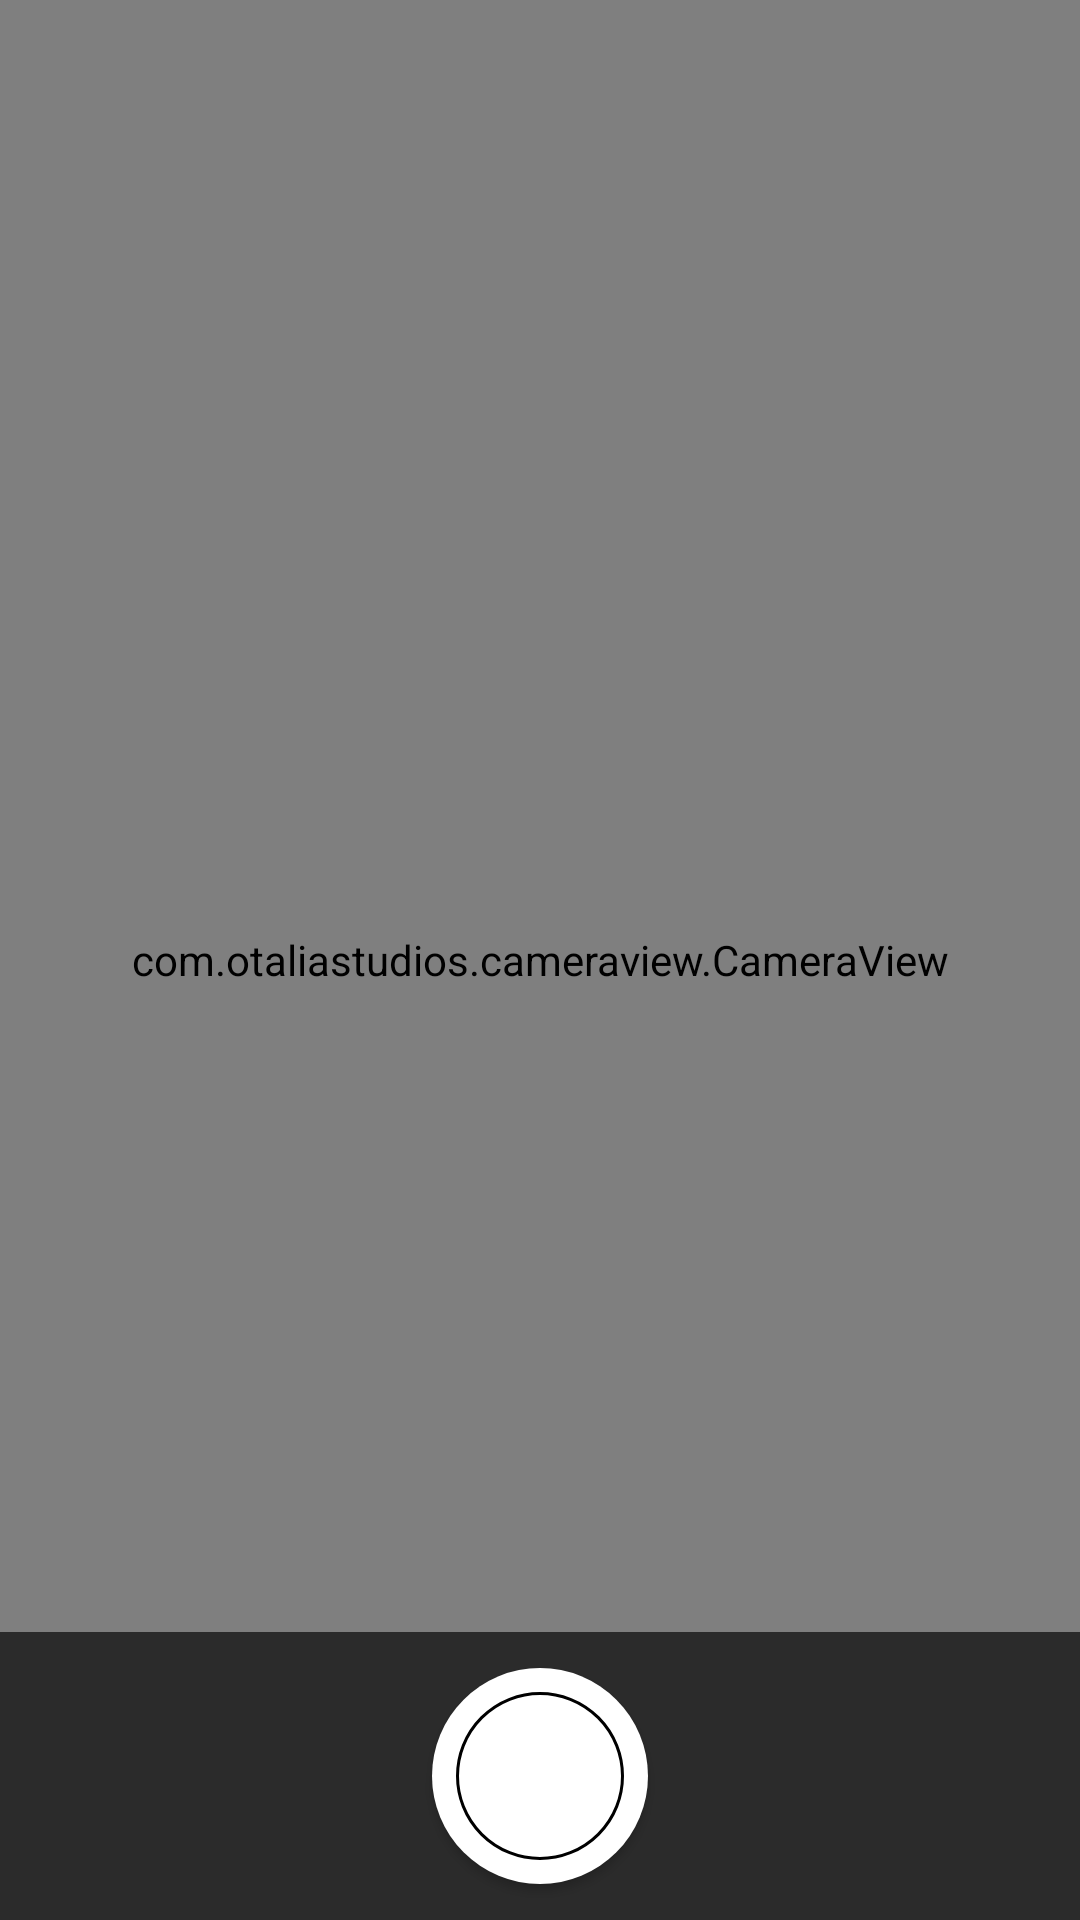

Here is an Android app screen rendered from its layout file. Give the layout XML and the strings, colors and styles it references.
<!-- AndroidManifest.xml: fallback theme Theme.MaterialComponents.DayNight.NoActionBar -->
<!-- res/layout/activity_camera.xml -->
<?xml version="1.0" encoding="utf-8"?>
<FrameLayout xmlns:android="http://schemas.android.com/apk/res/android"
  xmlns:app="http://schemas.android.com/apk/res-auto"
  xmlns:tools="http://schemas.android.com/tools"
  android:layout_width="match_parent"
  android:layout_height="match_parent"
  tools:context=".CameraActivity">
  <com.otaliastudios.cameraview.CameraView
    android:id="@+id/camera"
    android:layout_width="match_parent"
    android:layout_height="match_parent"
    android:keepScreenOn="true"
    app:cameraAudio="off"
    app:cameraFacing="back"
    app:cameraGestureTap="autoFocus"
    app:cameraMode="picture"
    app:cameraPictureFormat="jpeg"
    app:cameraPlaySounds="true"
    app:cameraRequestPermissions="true"
    app:cameraUseDeviceOrientation="true" />

  <View
    android:id="@+id/shutterAnimationView"
    android:layout_width="match_parent"
    android:layout_height="match_parent"
    android:background="@drawable/gradient_black_outline"
    android:visibility="gone" />

  <Button
    android:id="@+id/takePictureView"
    android:layout_width="72dp"
    android:layout_height="72dp"
    android:layout_alignStart="@+id/buttonsHolder"
    android:layout_alignLeft="@+id/buttonsHolder"
    android:layout_centerVertical="true"
    android:layout_gravity="center_horizontal|bottom"
    android:layout_marginBottom="12dp"
    android:background="@drawable/btn_shutter"
    android:textColor="@color/light_grey"
    android:textSize="20sp"
    android:visibility="visible" />


  <View
    android:id="@+id/buttonsHolder"
    android:layout_width="match_parent"
    android:layout_height="96dp"
    android:layout_alignParentRight="true"
    android:layout_centerInParent="true"
    android:layout_gravity="center_horizontal|bottom"
    android:background="@color/translucent_black" />


</FrameLayout>
  
  
  
  
<!-- resources referenced by this layout -->
<resources>
  <color name="light_grey">#aaaaaa</color>
  <color name="translucent_black">#A9000000</color>
  <!-- drawable btn_shutter (drawable) -->
  <?xml version="1.0" encoding="utf-8"?>
  <layer-list xmlns:android="http://schemas.android.com/apk/res/android">
    <item>
      <shape android:shape="oval">
        <size
          android:width="64dp"
          android:height="64dp" />
        <solid android:color="@android:color/white" />
      </shape>
    </item>
    <item>
      <inset
        android:insetBottom="8dp"
        android:insetTop="8dp"
        android:insetLeft="8dp"
        android:insetRight="8dp"
        >
        <shape android:shape="oval">
          <size
            android:width="56dp"
            android:height="56dp" />
          <stroke
            android:width="1dp"
            android:color="@android:color/black" />
        </shape>
      </inset>
    </item>
  </layer-list>
  <!-- drawable gradient_black_outline (drawable) -->
  <?xml version="1.0" encoding="utf-8"?>
  <shape xmlns:android="http://schemas.android.com/apk/res/android"
    android:shape="rectangle"
    >
    <gradient
      android:startColor="@color/translucent_black"
      android:endColor="@android:color/black"
      android:type="radial"
      android:gradientRadius="100%p"
      />
  </shape>
</resources>
